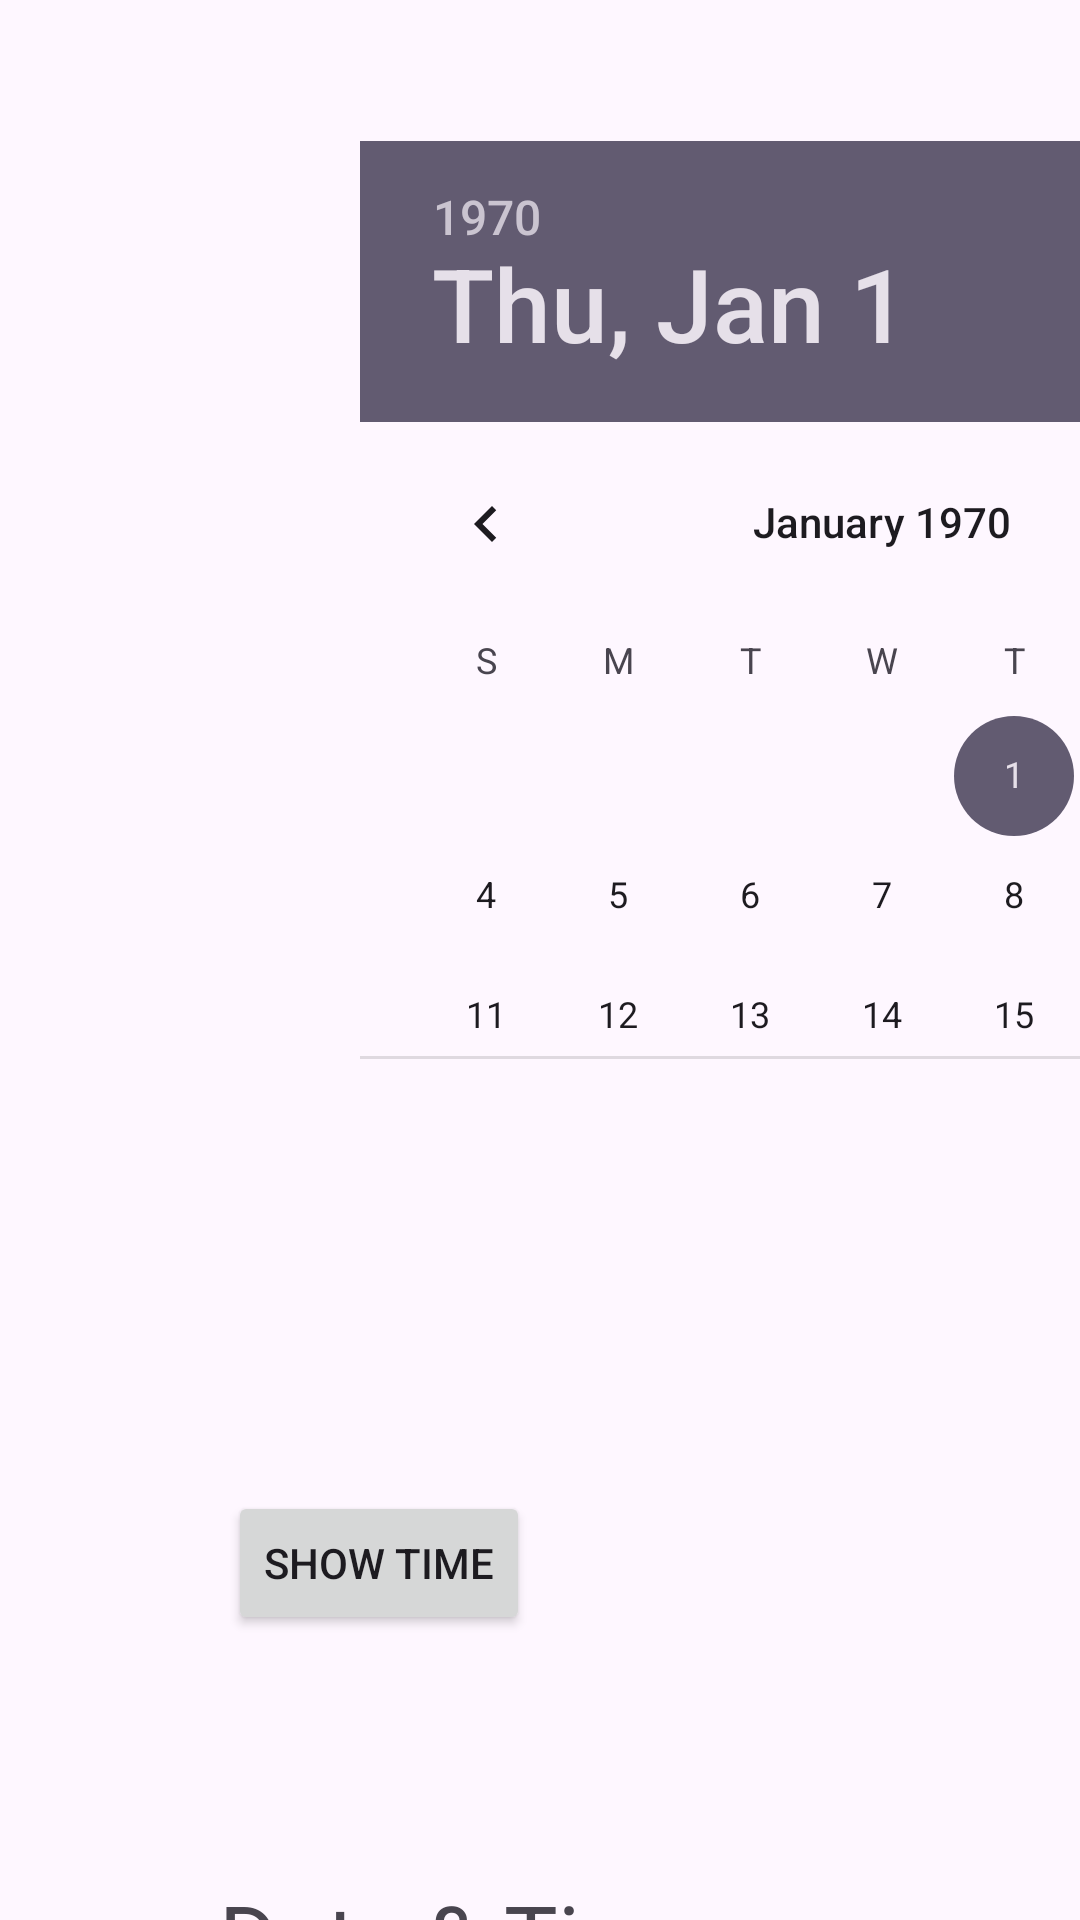

Layout XML and referenced resources for this Android screen:
<!-- AndroidManifest.xml: application theme Theme.Travel_Mate -->
<!-- res/layout/activity_date_time_picker.xml -->
<?xml version="1.0" encoding="utf-8"?>
<AbsoluteLayout xmlns:android="http://schemas.android.com/apk/res/android"
    xmlns:app="http://schemas.android.com/apk/res-auto"
    xmlns:tools="http://schemas.android.com/tools"
    android:id="@+id/main"
    android:layout_width="match_parent"
    android:layout_height="match_parent"
    android:orientation="vertical"
    tools:context=".Date_TIme_Picker">

    <DatePicker
        android:id="@+id/DP1"
        android:layout_width="425dp"
        android:layout_height="306dp"
        android:layout_marginTop="20dp"
        android:layout_x="120dp"
        android:layout_y="47dp" />

    <TimePicker
        android:id="@+id/TP1"
        android:layout_width="476dp"
        android:layout_height="wrap_content"
        android:layout_x="674dp"
        android:layout_y="58dp" />

    <Button
        android:id="@+id/B1"
        android:layout_width="wrap_content"
        android:layout_height="wrap_content"
        android:layout_x="76dp"
        android:layout_y="497dp"
        android:text="Show Time" />

    <TextView
        android:id="@+id/T1"
        android:layout_width="wrap_content"
        android:layout_height="wrap_content"
        android:layout_x="73dp"
        android:layout_y="625dp"
        android:text="Date &amp; Time : "
        android:textSize="30sp"
        tools:ignore="HardcodedText" />


</AbsoluteLayout>
<!-- resources referenced by this layout -->
<resources>
  <style name="Theme.Travel_Mate" parent="Base.Theme.Travel_Mate" />
  <style name="Base.Theme.Travel_Mate" parent="Theme.Material3.DayNight.NoActionBar">
          
          
      </style>
</resources>
